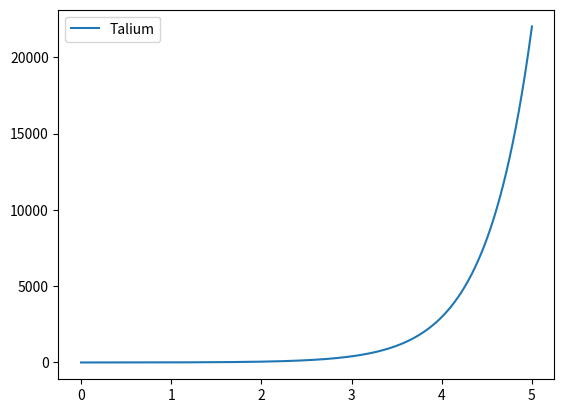

Reproduce this figure in Python.
import numpy as np
from scipy.integrate import odeint
import matplotlib.pyplot as plt 
t=np.linspace(0,5,1000)
def bakteria(n,t):
    dmdt=c*n
    return dmdt
n0=1
c=2
n_bac=odeint(bakteria,n0,t)
plt.plot(t,n_bac[:,0],label='Talium') 
plt.legend()
plt.show()
